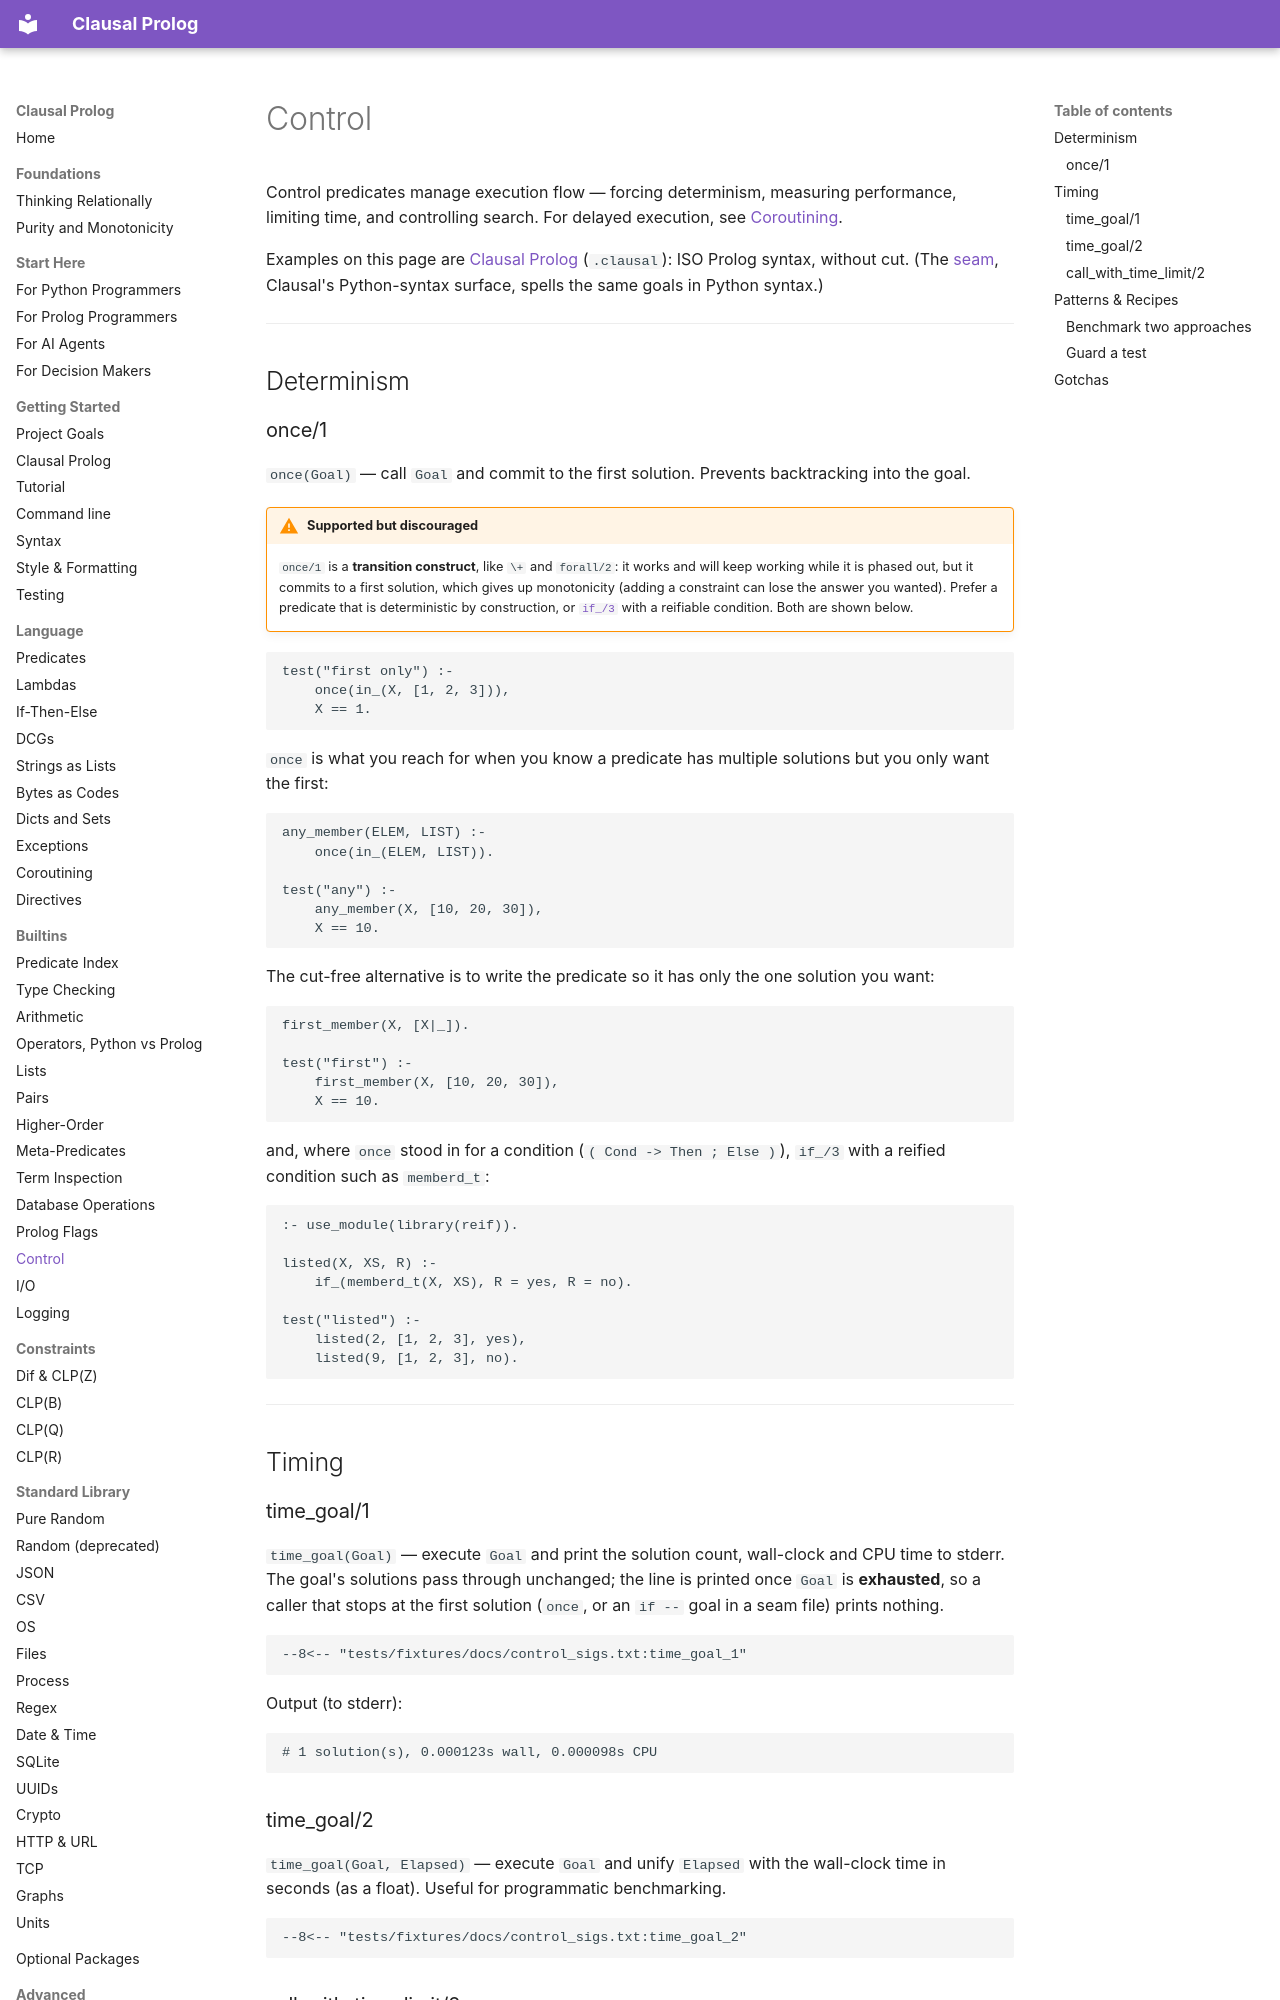

repository: neurosymbolica/clausal-prolog · page: control/index.html · generator: mkdocs

# Control

Control predicates manage execution flow — forcing determinism, measuring
performance, limiting time, and controlling search. For delayed execution, see
[Coroutining](coroutining.md).

Examples on this page are [Clausal Prolog](clausal_prolog.md)
(`.clausal`): ISO Prolog syntax, without cut. (The [seam](syntax.md),
Clausal's Python-syntax surface, spells the same goals in Python syntax.)

---

## Determinism

### once/1

`once(Goal)` — call `Goal` and commit to the first solution. Prevents
backtracking into the goal.

!!! warning "Supported but discouraged"

    `once/1` is a **transition construct**, like `\+` and `forall/2`: it works
    and will keep working while it is phased out, but it commits to a first
    solution, which gives up monotonicity (adding a constraint can lose the
    answer you wanted). Prefer a predicate that is deterministic by
    construction, or [`if_/3`](reified_ite.md) with a reifiable condition.
    Both are shown below.

```clausal
test("first only") :-
    once(in_(X, [1, 2, 3])),
    X == 1.
```

`once` is what you reach for when you know a predicate has multiple solutions
but you only want the first:

```clausal
any_member(ELEM, LIST) :-
    once(in_(ELEM, LIST)).

test("any") :-
    any_member(X, [10, 20, 30]),
    X == 10.
```

The cut-free alternative is to write the predicate so it has only the one
solution you want:

```clausal
first_member(X, [X|_]).

test("first") :-
    first_member(X, [10, 20, 30]),
    X == 10.
```

and, where `once` stood in for a condition (`( Cond -> Then ; Else )`),
`if_/3` with a reified condition such as `memberd_t`:

```clausal
:- use_module(library(reif)).

listed(X, XS, R) :-
    if_(memberd_t(X, XS), R = yes, R = no).

test("listed") :-
    listed(2, [1, 2, 3], yes),
    listed(9, [1, 2, 3], no).
```

---

## Timing

### time_goal/1

`time_goal(Goal)` — execute `Goal` and print the solution count, wall-clock
and CPU time to stderr. The goal's solutions pass through unchanged; the line
is printed once `Goal` is **exhausted**, so a caller that stops at the first
solution (`once`, or an `if --` goal in a seam file) prints nothing.

```clausal
--8<-- "tests/fixtures/docs/control_sigs.txt:time_goal_1"
```

Output (to stderr):

```
# 1 solution(s), 0.000123s wall, 0.000098s CPU
```

### time_goal/2

`time_goal(Goal, Elapsed)` — execute `Goal` and unify `Elapsed` with the
wall-clock time in seconds (as a float). Useful for programmatic benchmarking.

```clausal
--8<-- "tests/fixtures/docs/control_sigs.txt:time_goal_2"
```
